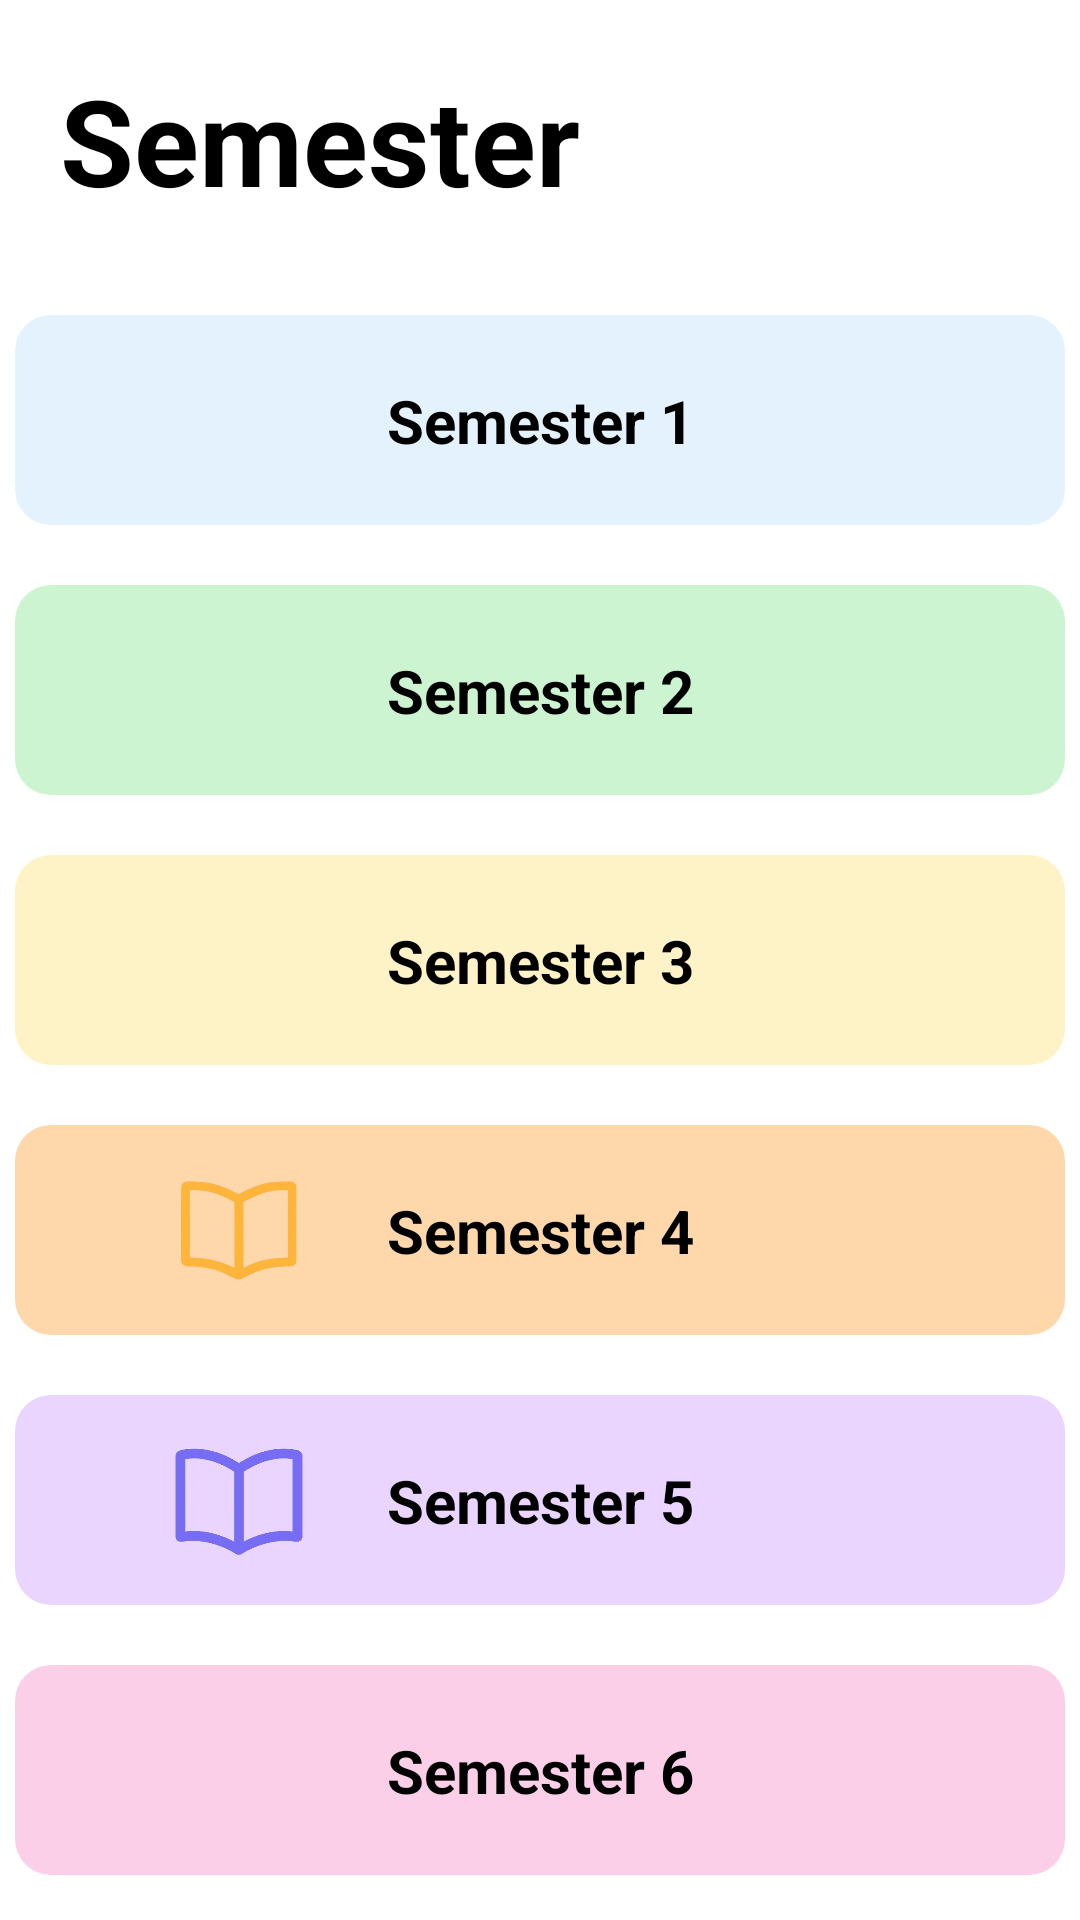

Reconstruct the res/layout file that produces this screen, plus the resources it refers to.
<!-- AndroidManifest.xml: application theme Theme.DiplomaPaperss -->
<!-- res/layout/activity_semester.xml -->
<?xml version="1.0" encoding="utf-8"?>
<androidx.constraintlayout.widget.ConstraintLayout xmlns:android="http://schemas.android.com/apk/res/android"
    xmlns:app="http://schemas.android.com/apk/res-auto"
    xmlns:tools="http://schemas.android.com/tools"
    android:id="@+id/main"
    android:layout_width="match_parent"
    android:layout_height="match_parent"
    android:background="@color/white"
    tools:context=".ui.Semester.SemesterActivity">


    <ScrollView
        android:layout_width="0dp"
        android:layout_height="0dp"
        app:layout_constraintBottom_toBottomOf="parent"
        app:layout_constraintEnd_toEndOf="parent"
        app:layout_constraintStart_toStartOf="parent"
        app:layout_constraintTop_toTopOf="parent"
        tools:ignore="UselessLeaf" />

    <androidx.appcompat.widget.AppCompatTextView
        android:id="@+id/semester"
        android:layout_width="wrap_content"
        android:layout_height="60dp"
        android:layout_marginTop="20dp"
        android:paddingHorizontal="20dp"
        android:text="@string/semester"
        android:textColor="@color/black"
        android:textSize="40sp"
        android:textStyle="bold"
        app:layout_constraintStart_toStartOf="parent"
        app:layout_constraintTop_toTopOf="parent" />


    <LinearLayout
        android:id="@+id/firstsemester"
        android:layout_width="350dp"
        android:layout_height="70dp"
        android:layout_marginTop="25dp"
        android:background="@drawable/bg_semester1"
        android:gravity="center_vertical"
        android:orientation="horizontal"
        android:padding="10dp"
        app:layout_constraintEnd_toEndOf="parent"
        app:layout_constraintStart_toStartOf="parent"
        app:layout_constraintTop_toBottomOf="@+id/semester" />

    <ImageView
        android:id="@+id/bookIcon1"
        android:layout_width="70dp"
        android:layout_height="70dp"
        android:layout_marginStart="25dp"
        android:src="@drawable/sembooklogo"
        app:layout_constraintEnd_toStartOf="@+id/textView3"
        app:layout_constraintStart_toStartOf="@+id/firstsemester"
        app:layout_constraintTop_toTopOf="@+id/firstsemester" />


    <TextView
        android:id="@+id/textView3"
        android:layout_width="wrap_content"
        android:layout_height="wrap_content"
        android:text="@string/semester_1"
        android:textAlignment="center"
        android:textColor="@color/black"
        android:textSize="20sp"
        android:textStyle="bold"
        app:layout_constraintBottom_toBottomOf="@+id/firstsemester"
        app:layout_constraintEnd_toEndOf="@+id/firstsemester"
        app:layout_constraintStart_toStartOf="@+id/firstsemester"
        app:layout_constraintTop_toTopOf="@+id/firstsemester" />


    <LinearLayout
        android:id="@+id/secondSemester"
        android:layout_width="350dp"
        android:layout_height="70dp"
        android:layout_marginTop="20dp"
        android:background="@drawable/bg_semester2"
        android:gravity="center_vertical"
        android:orientation="horizontal"
        android:padding="10dp"
        app:layout_constraintEnd_toEndOf="parent"
        app:layout_constraintStart_toStartOf="parent"
        app:layout_constraintTop_toBottomOf="@+id/firstsemester" />

    <ImageView
        android:id="@+id/bookIcon2"
        android:layout_width="70dp"
        android:layout_height="70dp"
        android:layout_marginStart="25dp"
        android:src="@drawable/secondsemester"
        app:layout_constraintEnd_toStartOf="@+id/textView4"
        app:layout_constraintStart_toStartOf="@+id/secondSemester"
        app:layout_constraintTop_toTopOf="@+id/secondSemester" />

    <TextView
        android:id="@+id/textView4"
        android:layout_width="wrap_content"
        android:layout_height="wrap_content"
        android:text="@string/semester_2"
        android:textAlignment="center"
        android:textColor="@color/black"
        android:textSize="20sp"
        android:textStyle="bold"
        app:layout_constraintBottom_toBottomOf="@+id/secondSemester"
        app:layout_constraintEnd_toEndOf="@+id/secondSemester"
        app:layout_constraintStart_toStartOf="@+id/secondSemester"
        app:layout_constraintTop_toTopOf="@+id/secondSemester" />

    <LinearLayout
        android:id="@+id/thirdSemester"
        android:layout_width="350dp"
        android:layout_height="70dp"
        android:layout_marginTop="20dp"
        android:background="@drawable/bg_semester3"
        android:gravity="center_vertical"
        android:orientation="horizontal"
        android:padding="10dp"
        app:layout_constraintEnd_toEndOf="parent"
        app:layout_constraintStart_toStartOf="parent"
        app:layout_constraintTop_toBottomOf="@+id/secondSemester" />

    <ImageView
        android:id="@+id/bookIcon3"
        android:layout_width="70dp"
        android:layout_height="70dp"
        android:layout_marginStart="25dp"
        android:src="@drawable/thirdsem"
        app:layout_constraintEnd_toStartOf="@+id/textview3sem"
        app:layout_constraintStart_toStartOf="@+id/thirdSemester"
        app:layout_constraintTop_toTopOf="@+id/thirdSemester" />


    <TextView
        android:id="@+id/textview3sem"
        android:layout_width="wrap_content"
        android:layout_height="wrap_content"
        android:text="@string/semester_3"
        android:textAlignment="center"
        android:textColor="@color/black"
        android:textSize="20sp"
        android:textStyle="bold"
        app:layout_constraintBottom_toBottomOf="@+id/thirdSemester"
        app:layout_constraintEnd_toEndOf="@+id/thirdSemester"
        app:layout_constraintStart_toStartOf="@+id/thirdSemester"
        app:layout_constraintTop_toTopOf="@+id/thirdSemester" />

    <LinearLayout
        android:id="@+id/fourthsemester"
        android:layout_width="350dp"
        android:layout_height="70dp"
        android:layout_marginTop="20dp"
        android:background="@drawable/bg_semester4"
        android:gravity="center_vertical"
        android:orientation="horizontal"

        android:padding="10dp"
        app:layout_constraintEnd_toEndOf="parent"
        app:layout_constraintStart_toStartOf="parent"
        app:layout_constraintTop_toBottomOf="@+id/thirdSemester" />

    <ImageView
        android:id="@+id/bookIcon4"
        android:layout_width="70dp"
        android:layout_height="70dp"
        android:layout_marginStart="25dp"
        android:src="@drawable/fourthsem"
        app:layout_constraintEnd_toStartOf="@+id/textview4sem"
        app:layout_constraintStart_toStartOf="@+id/fourthsemester"
        app:layout_constraintTop_toTopOf="@+id/fourthsemester" />

    <TextView
        android:id="@+id/textview4sem"
        android:layout_width="wrap_content"
        android:layout_height="wrap_content"
        android:text="@string/semester_4"
        android:textAlignment="center"
        android:textColor="@color/black"
        android:textSize="20sp"
        android:textStyle="bold"
        app:layout_constraintBottom_toBottomOf="@+id/fourthsemester"
        app:layout_constraintEnd_toEndOf="@+id/fourthsemester"
        app:layout_constraintStart_toStartOf="@+id/fourthsemester"
        app:layout_constraintTop_toTopOf="@+id/fourthsemester" />

    <LinearLayout
        android:id="@+id/fifthSemester"
        android:layout_width="350dp"
        android:layout_height="70dp"
        android:layout_marginTop="20dp"
        android:background="@drawable/bg_semester5"
        android:gravity="center_vertical"
        android:orientation="horizontal"
        android:padding="10dp"
        app:layout_constraintEnd_toEndOf="parent"
        app:layout_constraintStart_toStartOf="parent"
        app:layout_constraintTop_toBottomOf="@+id/fourthsemester" />

    <ImageView
        android:id="@+id/bookIcon5"
        android:layout_width="70dp"
        android:layout_height="70dp"
        android:layout_marginStart="25dp"
        android:src="@drawable/fifthsem"
        app:layout_constraintEnd_toStartOf="@+id/textview5sem"
        app:layout_constraintStart_toStartOf="@+id/fifthSemester"
        app:layout_constraintTop_toTopOf="@+id/fifthSemester" />

    <TextView
        android:id="@+id/textview5sem"
        android:layout_width="wrap_content"
        android:layout_height="wrap_content"
        android:text="@string/semester_5"
        android:textAlignment="center"
        android:textColor="@color/black"
        android:textSize="20sp"
        android:textStyle="bold"
        app:layout_constraintBottom_toBottomOf="@+id/fifthSemester"
        app:layout_constraintEnd_toEndOf="@+id/fifthSemester"
        app:layout_constraintStart_toStartOf="@+id/fifthSemester"
        app:layout_constraintTop_toTopOf="@+id/fifthSemester" />

    <LinearLayout
        android:id="@+id/sixSemester"
        android:layout_width="350dp"
        android:layout_height="70dp"
        android:layout_marginTop="20dp"
        android:background="@drawable/bg_semester6"
        android:gravity="center_vertical"
        android:orientation="horizontal"
        android:padding="10dp"
        app:layout_constraintEnd_toEndOf="parent"
        app:layout_constraintStart_toStartOf="parent"
        app:layout_constraintTop_toBottomOf="@+id/fifthSemester" />

    <ImageView
        android:id="@+id/bookIcon6"
        android:layout_width="70dp"
        android:layout_height="70dp"
        android:layout_marginStart="25dp"
        android:importantForAccessibility="no"
        android:src="@drawable/sixsemester"
        app:layout_constraintEnd_toStartOf="@+id/textview6sem"
        app:layout_constraintStart_toStartOf="@+id/sixSemester"
        app:layout_constraintTop_toTopOf="@+id/sixSemester" />

    <TextView
        android:id="@+id/textview6sem"
        android:layout_width="wrap_content"
        android:layout_height="wrap_content"
        android:text="@string/semester_6"
        android:textAlignment="center"
        android:textColor="@color/black"
        android:textSize="20sp"
        android:textStyle="bold"
        app:layout_constraintBottom_toBottomOf="@+id/sixSemester"
        app:layout_constraintEnd_toEndOf="@+id/sixSemester"
        app:layout_constraintStart_toStartOf="@+id/sixSemester"
        app:layout_constraintTop_toTopOf="@+id/sixSemester" />

</androidx.constraintlayout.widget.ConstraintLayout>
<!-- resources referenced by this layout -->
<resources>
  <color name="black">#FF000000</color>
  <color name="white">#FFFFFFFF</color>
  <!-- drawable bg_semester1 (drawable) -->
  <?xml version="1.0" encoding="utf-8"?>
  <shape xmlns:android="http://schemas.android.com/apk/res/android"
      android:shape="rectangle">
  
      
      <solid android:color="#E3F2FD" />
  
      
      <corners android:radius="12dp" />
  
  
  
  </shape>
  <!-- drawable bg_semester2 (drawable) -->
  <?xml version="1.0" encoding="utf-8"?>
  <shape xmlns:android="http://schemas.android.com/apk/res/android"
      android:shape="rectangle">
  
      
      <solid android:color="#CCF4D1" />
  
      
      <corners android:radius="12dp" />
  
  
  
  </shape>
  <!-- drawable bg_semester3 (drawable) -->
  <?xml version="1.0" encoding="utf-8"?>
  <shape xmlns:android="http://schemas.android.com/apk/res/android"
      android:shape="rectangle">
  
      
      <solid android:color="#FEF3C7" />
  
      
      <corners android:radius="12dp" />
  
  
  
  </shape>
  <!-- drawable bg_semester4 (drawable) -->
  <?xml version="1.0" encoding="utf-8"?>
  <shape xmlns:android="http://schemas.android.com/apk/res/android"
      android:shape="rectangle">
  
      
      <solid android:color="#FED7AA" />
  
      
      <corners android:radius="12dp" />
  
  
  
  </shape>
  <!-- drawable bg_semester5 (drawable) -->
  <?xml version="1.0" encoding="utf-8"?>
  <shape xmlns:android="http://schemas.android.com/apk/res/android"
      android:shape="rectangle">
  
      
      <solid android:color="#E9D5FF" />
  
      
      <corners android:radius="12dp" />
  
  
  
  </shape>
  <!-- drawable bg_semester6 (drawable) -->
  <?xml version="1.0" encoding="utf-8"?>
  <shape xmlns:android="http://schemas.android.com/apk/res/android"
      android:shape="rectangle">
  
      
      <solid android:color="#FBCFE8" />
  
      
      <corners android:radius="12dp" />
  
  
  
  </shape>
  <!-- drawable fifthsem: png bitmap (drawable, 48625 bytes) -->
  <!-- drawable fourthsem: png bitmap (drawable, 41867 bytes) -->
  <string name="semester">Semester</string>
  <string name="semester_1">Semester 1</string>
  <string name="semester_2">Semester 2</string>
  <string name="semester_3">Semester 3</string>
  <string name="semester_4">Semester 4</string>
  <string name="semester_5">Semester 5</string>
  <string name="semester_6">Semester 6</string>
  <style name="Theme.DiplomaPaperss" parent="Base.Theme.DiplomaPaperss" />
  <style name="Base.Theme.DiplomaPaperss" parent="Theme.Material3.DayNight.NoActionBar">
          
          
      </style>
</resources>
